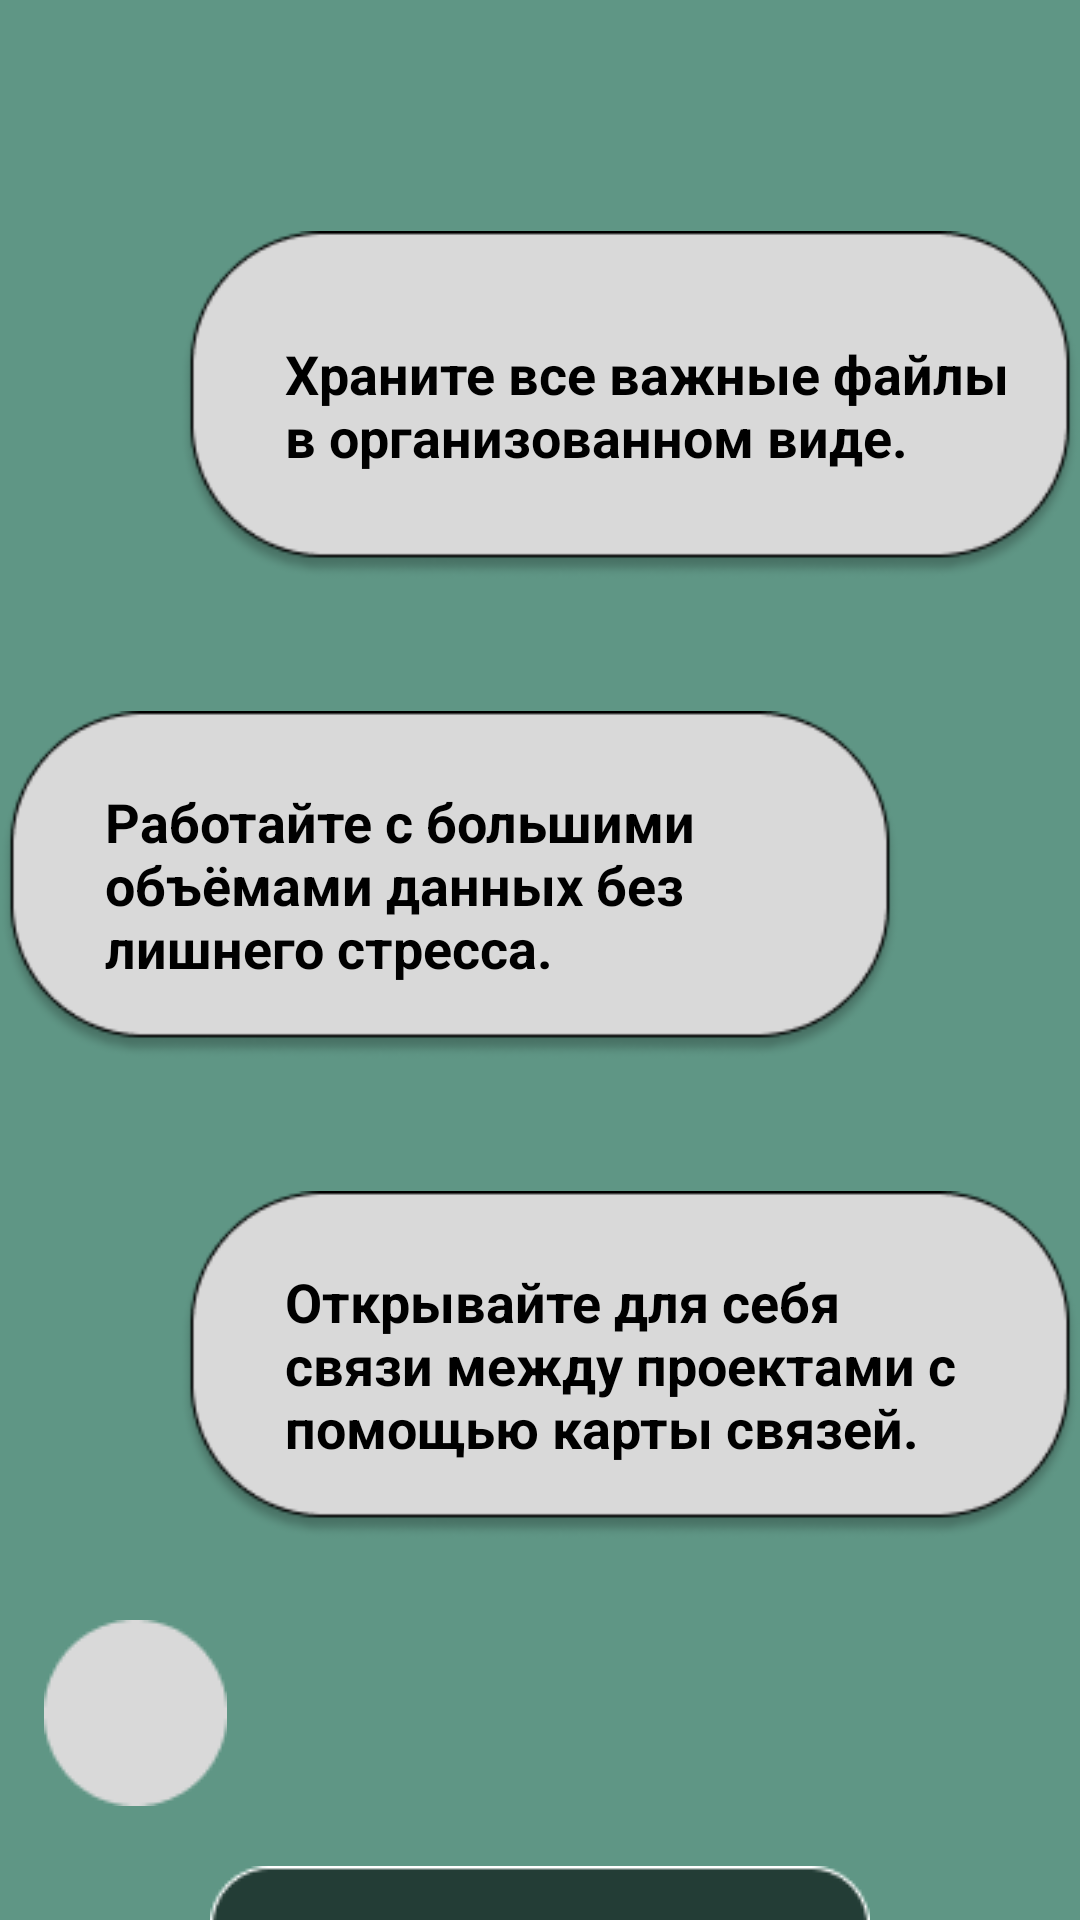

This screen was rendered from an Android layout file. Write that file and the resources it references.
<!-- AndroidManifest.xml: application theme Theme.Blabify -->
<!-- res/layout/activity_onboarding.xml -->
<?xml version="1.0" encoding="utf-8"?>
<androidx.constraintlayout.widget.ConstraintLayout xmlns:android="http://schemas.android.com/apk/res/android"
    xmlns:app="http://schemas.android.com/apk/res-auto"
    xmlns:tools="http://schemas.android.com/tools"
    android:id="@+id/main"
    android:layout_width="match_parent"
    android:layout_height="match_parent"
    tools:context=".presentation.ui.Onboarding"
    android:background="#5F9685">

    <FrameLayout
        android:id="@+id/onb1"
        android:layout_width="match_parent"
        android:layout_height="wrap_content"
        android:layout_marginTop="70dp"
        android:layout_marginStart="60dp"
        app:layout_constraintTop_toTopOf="parent"
        app:layout_constraintStart_toStartOf="parent"
        app:layout_constraintEnd_toEndOf="parent">

        
        <ImageView
            android:layout_width="match_parent"
            android:layout_height="wrap_content"
            android:src="@drawable/rectangle"
            android:layout_gravity="end" />

        
        <TextView
            android:layout_width="wrap_content"
            android:layout_height="wrap_content"
            android:layout_marginStart="30dp"
            android:layout_marginEnd="20dp"
            android:text="Храните все важные файлы в организованном виде."
            android:textColor="@android:color/black"
            android:textSize="18sp"
            android:textStyle="bold"
            android:layout_gravity="center" />
    </FrameLayout>
    <FrameLayout
        android:id="@+id/onb2"
        android:layout_width="match_parent"
        android:layout_height="wrap_content"
        android:layout_marginTop="30dp"
        android:layout_marginEnd="60dp"
        app:layout_constraintTop_toBottomOf="@id/onb1"
        app:layout_constraintStart_toStartOf="parent"
        app:layout_constraintEnd_toEndOf="parent">

        
        <ImageView
            android:layout_width="match_parent"
            android:layout_height="wrap_content"
            android:src="@drawable/rectangle"
            android:layout_gravity="end" />

        
        <TextView
            android:layout_width="wrap_content"
            android:layout_height="wrap_content"
            android:layout_marginStart="30dp"
            android:layout_marginEnd="20dp"
            android:text="Работайте с большими объёмами данных без лишнего стресса."
            android:textColor="@android:color/black"
            android:textSize="18sp"
            android:textStyle="bold"
            android:layout_gravity="center" />
    </FrameLayout>
    <FrameLayout
        android:id="@+id/onb3"
        android:layout_width="match_parent"
        android:layout_height="wrap_content"
        android:layout_marginTop="30dp"
        android:layout_marginStart="60dp"
        app:layout_constraintTop_toBottomOf="@id/onb2"
        app:layout_constraintStart_toStartOf="parent"
        app:layout_constraintEnd_toEndOf="parent">

        
        <ImageView
            android:layout_width="match_parent"
            android:layout_height="wrap_content"
            android:src="@drawable/rectangle"
            android:layout_gravity="end" />

        
        <TextView
            android:layout_width="wrap_content"
            android:layout_height="wrap_content"
            android:layout_marginStart="30dp"
            android:layout_marginEnd="20dp"
            android:text="Открывайте для себя связи между проектами с помощью карты связей."
            android:textColor="@android:color/black"
            android:textSize="18sp"
            android:textStyle="bold"
            android:layout_gravity="center" />
    </FrameLayout>
    <ImageView
        android:id="@+id/onb4"
        android:layout_width="wrap_content"
        android:layout_height="wrap_content"
        android:layout_marginEnd="270dp"
        android:layout_marginTop="20dp"
        android:src="@drawable/ellipse"
        android:layout_gravity="end"
        app:layout_constraintTop_toBottomOf="@id/onb3"
        app:layout_constraintStart_toStartOf="parent"
        app:layout_constraintEnd_toEndOf="parent"/>
    <FrameLayout
        android:layout_width="wrap_content"
        android:layout_height="wrap_content"
        android:layout_marginTop="20dp"
        app:layout_constraintTop_toBottomOf="@id/onb4"
        app:layout_constraintStart_toStartOf="parent"
        app:layout_constraintEnd_toEndOf="parent">

        
        <ImageButton
            android:id="@+id/btn_next"
            android:layout_width="wrap_content"
            android:layout_height="wrap_content"
            android:src="@drawable/rectangle_btn"
            android:background="@android:color/transparent"
            android:contentDescription="Дальше" />

        
        <TextView
            android:layout_width="match_parent"
            android:layout_height="match_parent"
            android:text="ПРОДОЛЖИТЬ"
            android:textColor="@android:color/white"
            android:textSize="20sp"
            android:layout_gravity="center"
            android:padding="20dp" />
    </FrameLayout>




</androidx.constraintlayout.widget.ConstraintLayout>
<!-- resources referenced by this layout -->
<resources>
  <!-- drawable ellipse: png bitmap (drawable, 1058 bytes) -->
  <!-- drawable rectangle: png bitmap (drawable, 5428 bytes) -->
  <!-- drawable rectangle_btn: png bitmap (drawable, 1330 bytes) -->
  <style name="Theme.Blabify" parent="Base.Theme.Blabify" />
  <style name="Base.Theme.Blabify" parent="Theme.Material3.DayNight.NoActionBar">
          
          
      </style>
</resources>
